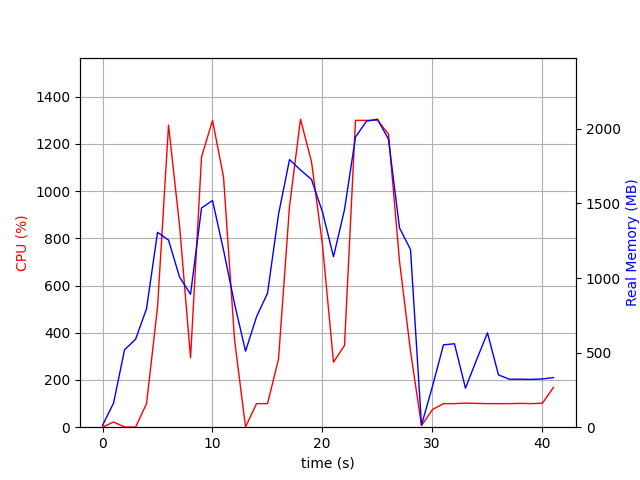

Data behind this chart, as committed beside it:
elapsed_time, nproc, cpu, mem_real, mem_virtual
5.364418029785156e-05, 2, 0.0, 12.14, 37.4
1.001, 7, 22.0, 161.5, 520.7
2.003, 3, 1.0, 519.1, 1355
3.005, 3, 0.0, 589.1, 1505
4.006, 3, 99.8, 794.6, 1765
5.008, 3, 508.9, 1307, 2344
6.01, 3, 1280, 1255, 2200
7.012, 3, 854.8, 1007, 2329
8.013, 3, 293.6, 891.5, 2401
9.014, 3, 1145, 1470, 2592
10.02, 3, 1300, 1520, 2592
11.02, 3, 1060, 1187, 2652
12.02, 3, 371.5, 827.9, 2672
13.02, 3, 1.0, 509.7, 1544
14.02, 3, 99.9, 740.3, 1840
15.02, 3, 99.9, 898.6, 2056
16.02, 3, 288.6, 1427, 2634
17.03, 3, 935.6, 1794, 3126
18.03, 3, 1305, 1724, 2885
19.03, 3, 1124, 1661, 2990
20.03, 3, 770.7, 1442, 3128
21.03, 3, 275.5, 1143, 3200
22.03, 3, 346.4, 1459, 3282
23.03, 3, 1300, 1946, 3456
24.04, 3, 1300, 2052, 3492
25.04, 3, 1301, 2065, 3560
26.04, 3, 1242, 1930, 3580
27.04, 3, 703.8, 1336, 3707
28.04, 3, 322.6, 1192, 3707
29.04, 2, 7.0, 13.91, 300.8
30.05, 2, 74.9, 274.7, 8394851
31.05, 2, 99.9, 552.2, 8395499
32.05, 2, 99.9, 559.3, 8394987
33.05, 2, 101.9, 261.5, 8446113
34.05, 2, 100.9, 450.2, 8447586
35.05, 2, 99.9, 632.6, 8447617
36.05, 2, 99.8, 350.6, 8447633
37.06, 2, 99.9, 321.6, 8447633
38.06, 2, 100.9, 321.9, 8447633
39.06, 2, 99.9, 320.6, 8447633
40.06, 2, 101.8, 323.8, 8447913
41.06, 2, 168.8, 332.3, 8446895
